The GitHub repository HCDLCombinedCA/olive-leaves-disease-detection contains a labelled image folder "olive_leaves" with 3 categories: healthy, aculus olearius, olive peacock spot. Examples follow, each with its label.

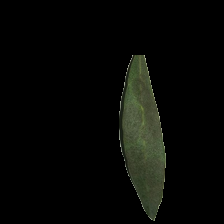
Label: olive peacock spot

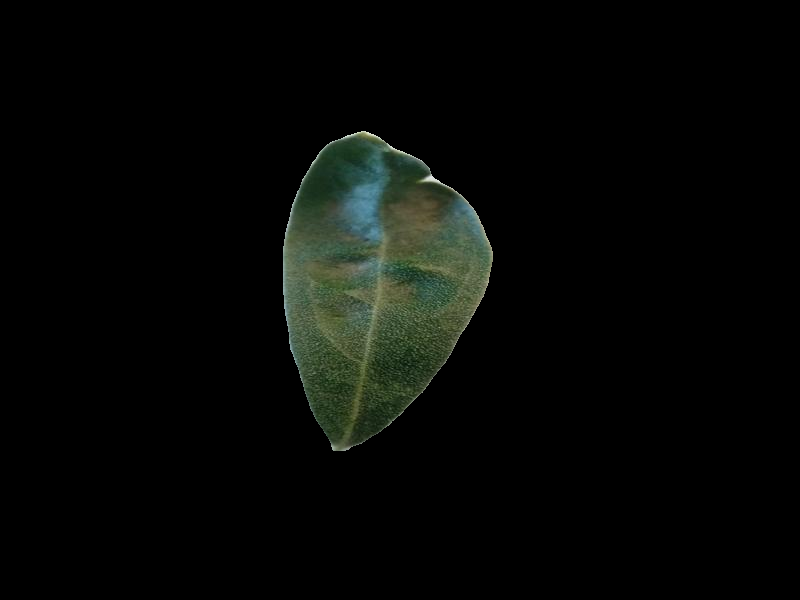
Label: aculus olearius

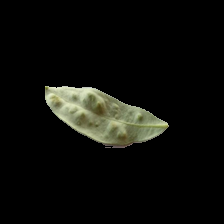
Label: aculus olearius

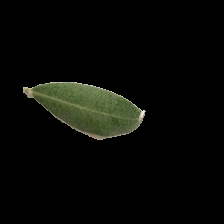
Label: healthy

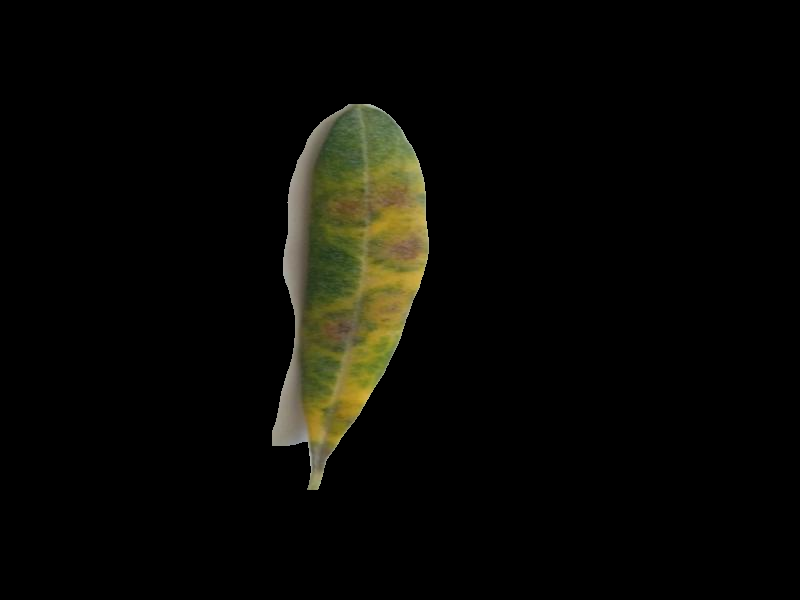
Label: olive peacock spot

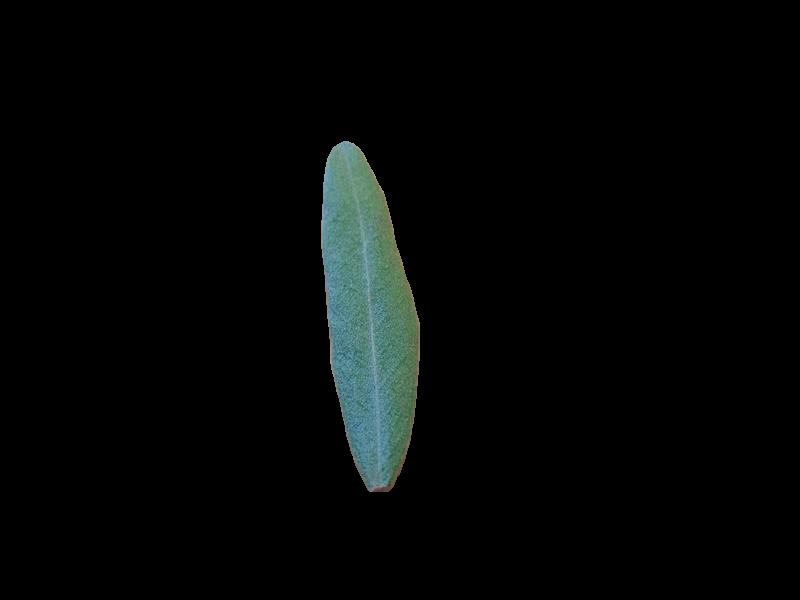
Label: healthy
